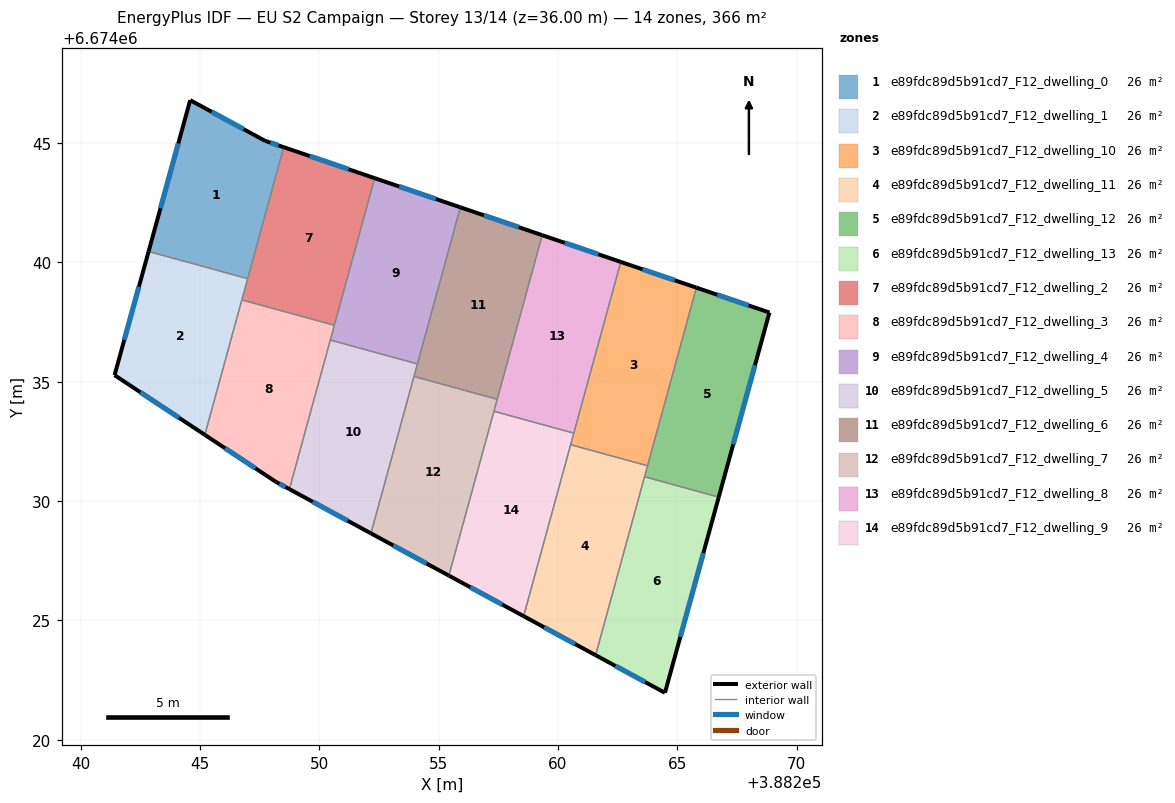
=== STOREY PLAN SPEC (per zone: floor XY polygon, exterior-wall plan segments, windows/doors) ===
zone 1: e89fdc89d5b91cd7_F12_dwelling_0  (26.2 m²)
  floor: (388247.73, 6674045.09) (388248.51, 6674044.82) (388247.00, 6674039.31) (388242.85, 6674040.45) (388244.59, 6674046.79)
  exterior wall: (388244.59, 6674046.79) – (388242.85, 6674040.45)  [6.6 m]
    window: (388244.10, 6674044.98) – (388243.35, 6674042.26)  [3.6 m²]
  exterior wall: (388247.73, 6674045.09) – (388244.59, 6674046.79)  [3.6 m]
    window: (388246.84, 6674045.57) – (388245.49, 6674046.30)  [2.0 m²]
  exterior wall: (388248.51, 6674044.82) – (388247.73, 6674045.09)  [0.8 m]
    window: (388248.29, 6674044.90) – (388247.95, 6674045.01)  [0.5 m²]
  interior walls: 2
zone 2: e89fdc89d5b91cd7_F12_dwelling_1  (26.2 m²)
  floor: (388247.00, 6674039.31) (388245.21, 6674032.77) (388241.43, 6674035.27) (388242.85, 6674040.45)
  exterior wall: (388242.85, 6674040.45) – (388241.43, 6674035.27)  [5.4 m]
    window: (388242.44, 6674038.97) – (388241.83, 6674036.75)  [3.0 m²]
  exterior wall: (388241.43, 6674035.27) – (388245.21, 6674032.77)  [4.5 m]
    window: (388242.51, 6674034.56) – (388244.13, 6674033.49)  [2.5 m²]
  interior walls: 3
zone 3: e89fdc89d5b91cd7_F12_dwelling_10  (26.2 m²)
  floor: (388265.80, 6674038.94) (388263.75, 6674031.48) (388260.53, 6674032.36) (388262.63, 6674040.01)
  exterior wall: (388265.80, 6674038.94) – (388262.63, 6674040.01)  [3.3 m]
    window: (388264.89, 6674039.25) – (388263.54, 6674039.71)  [1.8 m²]
  interior walls: 4
zone 4: e89fdc89d5b91cd7_F12_dwelling_11  (26.2 m²)
  floor: (388263.75, 6674031.48) (388261.58, 6674023.54) (388258.56, 6674025.18) (388260.53, 6674032.36)
  exterior wall: (388258.56, 6674025.18) – (388261.58, 6674023.54)  [3.4 m]
    window: (388259.42, 6674024.71) – (388260.72, 6674024.01)  [1.9 m²]
  interior walls: 4
zone 5: e89fdc89d5b91cd7_F12_dwelling_12  (26.2 m²)
  floor: (388268.86, 6674037.89) (388266.73, 6674030.16) (388263.63, 6674031.01) (388265.80, 6674038.94)
  exterior wall: (388266.73, 6674030.16) – (388268.86, 6674037.89)  [8.0 m]
    window: (388267.34, 6674032.37) – (388268.25, 6674035.69)  [4.4 m²]
  exterior wall: (388268.86, 6674037.89) – (388265.80, 6674038.94)  [3.2 m]
    window: (388267.98, 6674038.19) – (388266.67, 6674038.64)  [1.8 m²]
  interior walls: 3
zone 6: e89fdc89d5b91cd7_F12_dwelling_13  (26.2 m²)
  floor: (388266.73, 6674030.16) (388264.48, 6674021.96) (388261.58, 6674023.54) (388263.63, 6674031.01)
  exterior wall: (388264.48, 6674021.96) – (388266.73, 6674030.16)  [8.5 m]
    window: (388265.13, 6674024.31) – (388266.09, 6674027.82)  [4.7 m²]
  exterior wall: (388261.58, 6674023.54) – (388264.48, 6674021.96)  [3.3 m]
    window: (388262.41, 6674023.09) – (388263.65, 6674022.42)  [1.8 m²]
  interior walls: 2
zone 7: e89fdc89d5b91cd7_F12_dwelling_2  (26.2 m²)
  floor: (388252.32, 6674043.52) (388250.63, 6674037.36) (388246.76, 6674038.42) (388248.51, 6674044.82)
  exterior wall: (388252.32, 6674043.52) – (388248.51, 6674044.82)  [4.0 m]
    window: (388251.23, 6674043.89) – (388249.60, 6674044.45)  [2.2 m²]
  interior walls: 4
zone 8: e89fdc89d5b91cd7_F12_dwelling_3  (26.2 m²)
  floor: (388250.63, 6674037.36) (388248.75, 6674030.50) (388248.17, 6674030.81) (388245.21, 6674032.77) (388246.76, 6674038.42)
  exterior wall: (388248.17, 6674030.81) – (388248.75, 6674030.50)  [0.7 m]
    window: (388248.33, 6674030.72) – (388248.58, 6674030.59)  [0.4 m²]
  exterior wall: (388245.21, 6674032.77) – (388248.17, 6674030.81)  [3.5 m]
    window: (388246.05, 6674032.21) – (388247.32, 6674031.37)  [2.0 m²]
  interior walls: 4
zone 9: e89fdc89d5b91cd7_F12_dwelling_4  (26.2 m²)
  floor: (388255.91, 6674042.30) (388254.11, 6674035.74) (388250.46, 6674036.74) (388252.32, 6674043.52)
  exterior wall: (388255.91, 6674042.30) – (388252.32, 6674043.52)  [3.8 m]
    window: (388254.89, 6674042.65) – (388253.35, 6674043.18)  [2.1 m²]
  interior walls: 4
zone 10: e89fdc89d5b91cd7_F12_dwelling_5  (26.2 m²)
  floor: (388254.11, 6674035.74) (388252.17, 6674028.64) (388248.75, 6674030.50) (388250.46, 6674036.74)
  exterior wall: (388248.75, 6674030.50) – (388252.17, 6674028.64)  [3.9 m]
    window: (388249.73, 6674029.97) – (388251.19, 6674029.17)  [2.1 m²]
  interior walls: 4
zone 11: e89fdc89d5b91cd7_F12_dwelling_6  (26.2 m²)
  floor: (388259.34, 6674041.13) (388257.46, 6674034.26) (388253.97, 6674035.22) (388255.91, 6674042.30)
  exterior wall: (388259.34, 6674041.13) – (388255.91, 6674042.30)  [3.6 m]
    window: (388258.36, 6674041.47) – (388256.89, 6674041.97)  [2.0 m²]
  interior walls: 4
zone 12: e89fdc89d5b91cd7_F12_dwelling_7  (26.2 m²)
  floor: (388257.46, 6674034.26) (388255.43, 6674026.87) (388252.17, 6674028.64) (388253.97, 6674035.22)
  exterior wall: (388252.17, 6674028.64) – (388255.43, 6674026.87)  [3.7 m]
    window: (388253.10, 6674028.14) – (388254.50, 6674027.38)  [2.0 m²]
  interior walls: 4
zone 13: e89fdc89d5b91cd7_F12_dwelling_8  (26.2 m²)
  floor: (388262.63, 6674040.01) (388260.66, 6674032.84) (388257.32, 6674033.76) (388259.34, 6674041.13)
  exterior wall: (388262.63, 6674040.01) – (388259.34, 6674041.13)  [3.5 m]
    window: (388261.69, 6674040.33) – (388260.28, 6674040.81)  [1.9 m²]
  interior walls: 4
zone 14: e89fdc89d5b91cd7_F12_dwelling_9  (26.2 m²)
  floor: (388260.66, 6674032.84) (388258.56, 6674025.18) (388255.43, 6674026.87) (388257.32, 6674033.76)
  exterior wall: (388255.43, 6674026.87) – (388258.56, 6674025.18)  [3.6 m]
    window: (388256.32, 6674026.39) – (388257.67, 6674025.66)  [2.0 m²]
  interior walls: 4

=== DERIVED (storey summary) ===
Building: EU S2 Campaign
Storey: 13 of 14  (floor level z = 36.00 m)
Storey gross floor area: 366.5 m²
Zones on this storey: 14
  - e89fdc89d5b91cd7_F12_dwelling_0: floor 26.2 m²; exterior wall 11.0 m (32.9 m²); 3 window(s) 6.0 m²; WWR 18.4%
  - e89fdc89d5b91cd7_F12_dwelling_1: floor 26.2 m²; exterior wall 9.9 m (29.7 m²); 2 window(s) 5.5 m²; WWR 18.4%
  - e89fdc89d5b91cd7_F12_dwelling_10: floor 26.2 m²; exterior wall 3.3 m (10.0 m²); 1 window(s) 1.8 m²; WWR 18.4%
  - e89fdc89d5b91cd7_F12_dwelling_11: floor 26.2 m²; exterior wall 3.4 m (10.3 m²); 1 window(s) 1.9 m²; WWR 18.4%
  - e89fdc89d5b91cd7_F12_dwelling_12: floor 26.2 m²; exterior wall 11.3 m (33.8 m²); 2 window(s) 6.2 m²; WWR 18.4%
  - e89fdc89d5b91cd7_F12_dwelling_13: floor 26.2 m²; exterior wall 11.8 m (35.4 m²); 2 window(s) 6.5 m²; WWR 18.4%
  - e89fdc89d5b91cd7_F12_dwelling_2: floor 26.2 m²; exterior wall 4.0 m (12.1 m²); 1 window(s) 2.2 m²; WWR 18.4%
  - e89fdc89d5b91cd7_F12_dwelling_3: floor 26.2 m²; exterior wall 4.2 m (12.6 m²); 2 window(s) 2.3 m²; WWR 18.4%
  - e89fdc89d5b91cd7_F12_dwelling_4: floor 26.2 m²; exterior wall 3.8 m (11.4 m²); 1 window(s) 2.1 m²; WWR 18.4%
  - e89fdc89d5b91cd7_F12_dwelling_5: floor 26.2 m²; exterior wall 3.9 m (11.7 m²); 1 window(s) 2.1 m²; WWR 18.4%
  - e89fdc89d5b91cd7_F12_dwelling_6: floor 26.2 m²; exterior wall 3.6 m (10.9 m²); 1 window(s) 2.0 m²; WWR 18.4%
  - e89fdc89d5b91cd7_F12_dwelling_7: floor 26.2 m²; exterior wall 3.7 m (11.1 m²); 1 window(s) 2.0 m²; WWR 18.4%
  - e89fdc89d5b91cd7_F12_dwelling_8: floor 26.2 m²; exterior wall 3.5 m (10.4 m²); 1 window(s) 1.9 m²; WWR 18.4%
  - e89fdc89d5b91cd7_F12_dwelling_9: floor 26.2 m²; exterior wall 3.6 m (10.7 m²); 1 window(s) 2.0 m²; WWR 18.4%
Zone adjacency (shared interzone walls):
  - e89fdc89d5b91cd7_F12_dwelling_0 ↔ e89fdc89d5b91cd7_F12_dwelling_1
  - e89fdc89d5b91cd7_F12_dwelling_0 ↔ e89fdc89d5b91cd7_F12_dwelling_2
  - e89fdc89d5b91cd7_F12_dwelling_1 ↔ e89fdc89d5b91cd7_F12_dwelling_2
  - e89fdc89d5b91cd7_F12_dwelling_1 ↔ e89fdc89d5b91cd7_F12_dwelling_3
  - e89fdc89d5b91cd7_F12_dwelling_10 ↔ e89fdc89d5b91cd7_F12_dwelling_11
  - e89fdc89d5b91cd7_F12_dwelling_10 ↔ e89fdc89d5b91cd7_F12_dwelling_12
  - e89fdc89d5b91cd7_F12_dwelling_10 ↔ e89fdc89d5b91cd7_F12_dwelling_8
  - e89fdc89d5b91cd7_F12_dwelling_10 ↔ e89fdc89d5b91cd7_F12_dwelling_9
  - e89fdc89d5b91cd7_F12_dwelling_11 ↔ e89fdc89d5b91cd7_F12_dwelling_12
  - e89fdc89d5b91cd7_F12_dwelling_11 ↔ e89fdc89d5b91cd7_F12_dwelling_13
  - e89fdc89d5b91cd7_F12_dwelling_11 ↔ e89fdc89d5b91cd7_F12_dwelling_9
  - e89fdc89d5b91cd7_F12_dwelling_12 ↔ e89fdc89d5b91cd7_F12_dwelling_13
  - e89fdc89d5b91cd7_F12_dwelling_2 ↔ e89fdc89d5b91cd7_F12_dwelling_3
  - e89fdc89d5b91cd7_F12_dwelling_2 ↔ e89fdc89d5b91cd7_F12_dwelling_4
  - e89fdc89d5b91cd7_F12_dwelling_3 ↔ e89fdc89d5b91cd7_F12_dwelling_4
  - e89fdc89d5b91cd7_F12_dwelling_3 ↔ e89fdc89d5b91cd7_F12_dwelling_5
  - e89fdc89d5b91cd7_F12_dwelling_4 ↔ e89fdc89d5b91cd7_F12_dwelling_5
  - e89fdc89d5b91cd7_F12_dwelling_4 ↔ e89fdc89d5b91cd7_F12_dwelling_6
  - e89fdc89d5b91cd7_F12_dwelling_5 ↔ e89fdc89d5b91cd7_F12_dwelling_6
  - e89fdc89d5b91cd7_F12_dwelling_5 ↔ e89fdc89d5b91cd7_F12_dwelling_7
  - e89fdc89d5b91cd7_F12_dwelling_6 ↔ e89fdc89d5b91cd7_F12_dwelling_7
  - e89fdc89d5b91cd7_F12_dwelling_6 ↔ e89fdc89d5b91cd7_F12_dwelling_8
  - e89fdc89d5b91cd7_F12_dwelling_7 ↔ e89fdc89d5b91cd7_F12_dwelling_8
  - e89fdc89d5b91cd7_F12_dwelling_7 ↔ e89fdc89d5b91cd7_F12_dwelling_9
  - e89fdc89d5b91cd7_F12_dwelling_8 ↔ e89fdc89d5b91cd7_F12_dwelling_9